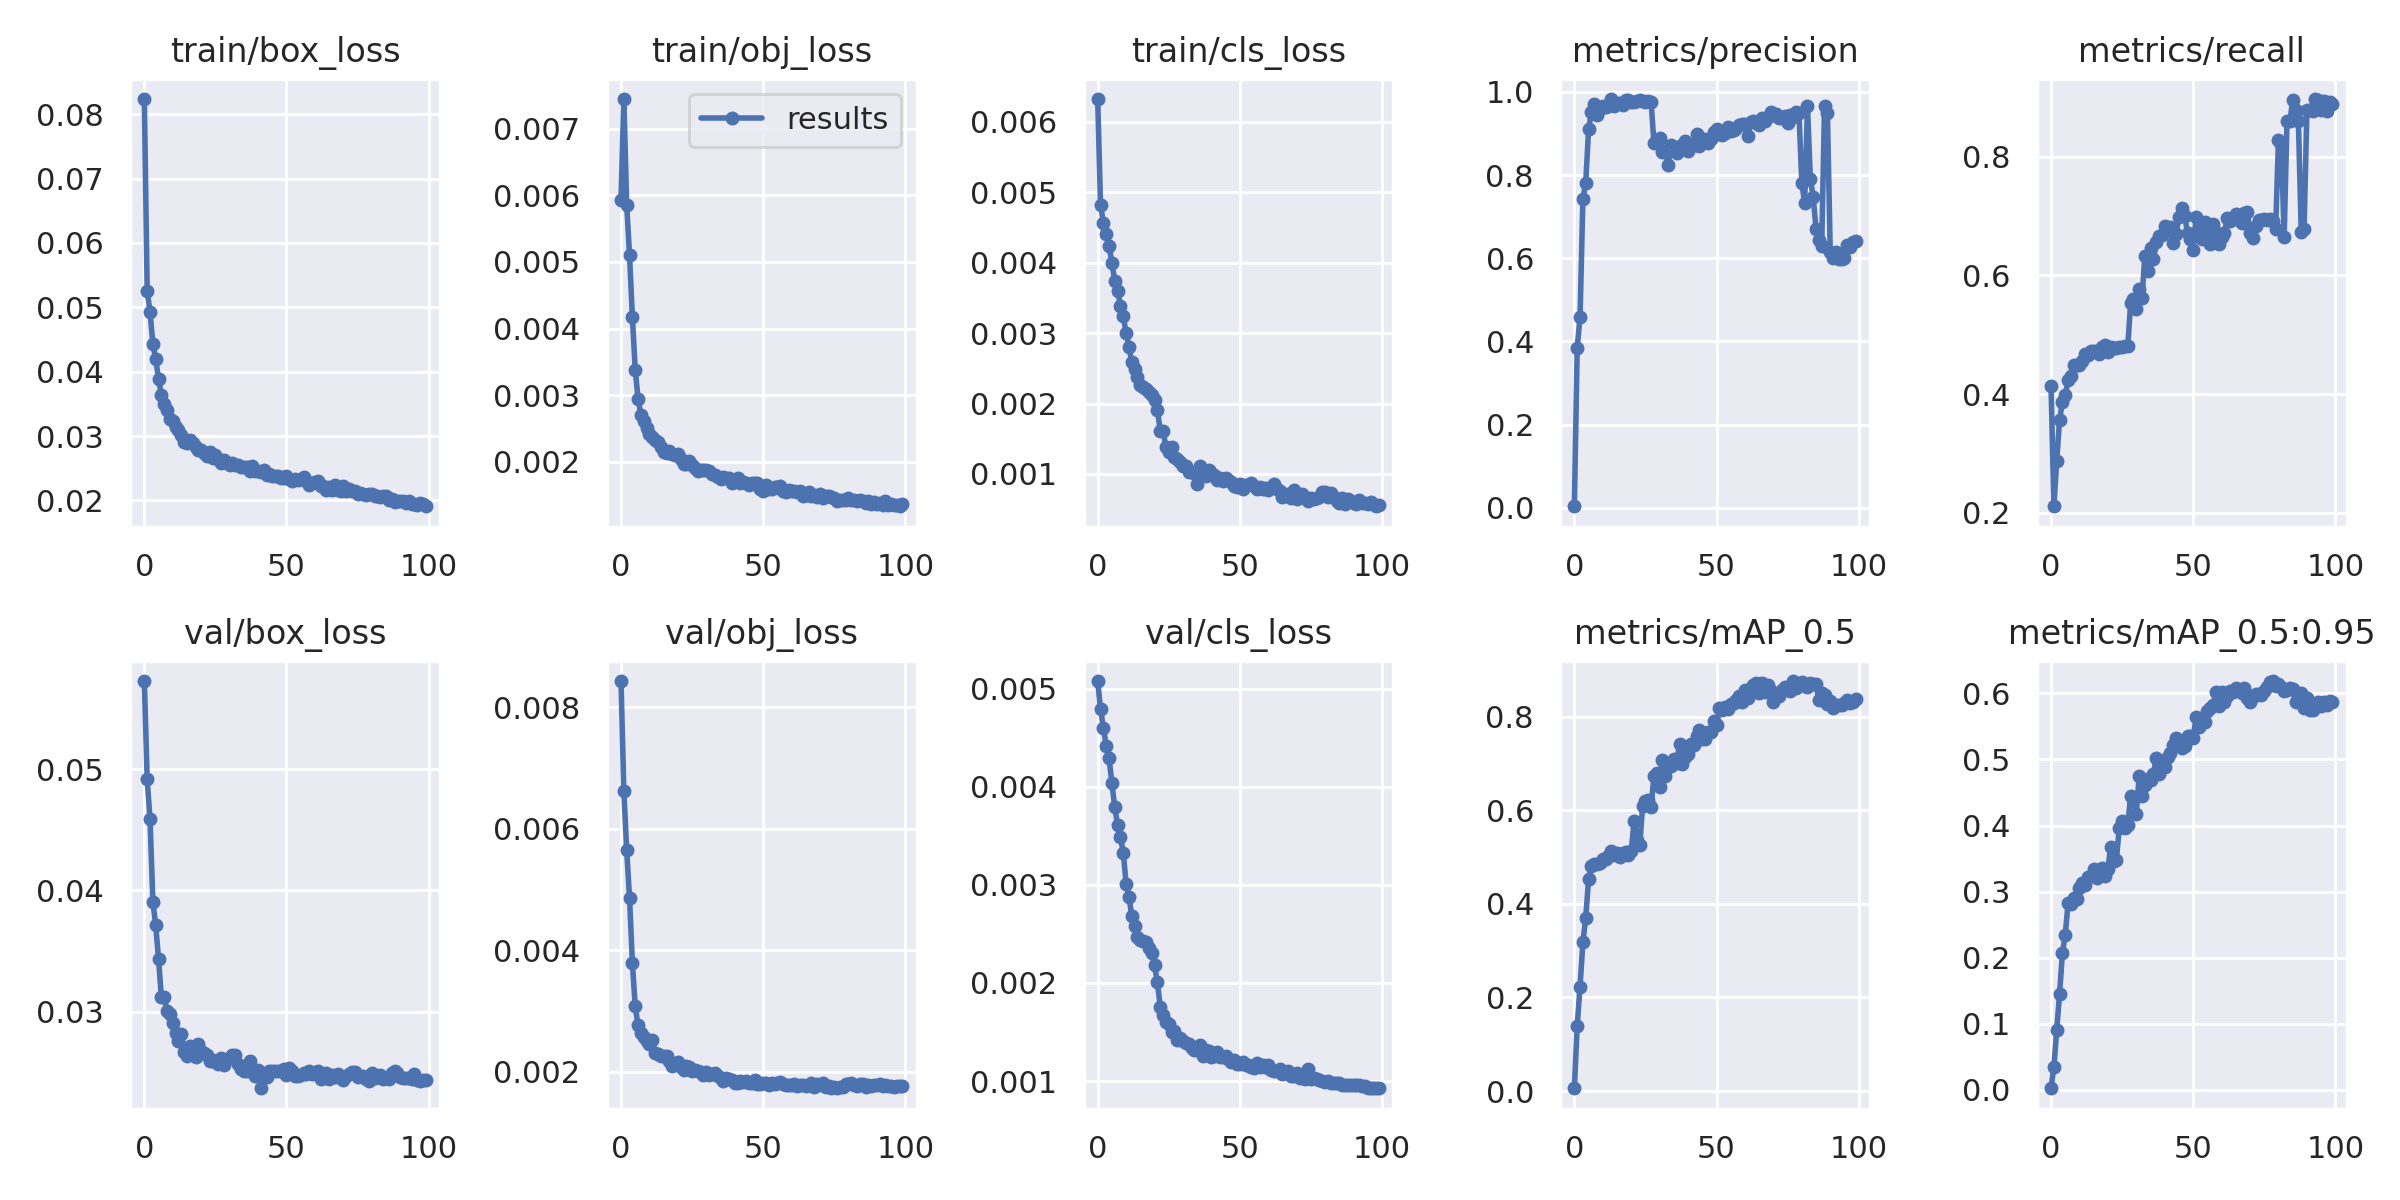

Source data for this figure (header and first rows):
epoch, train/box_loss, train/obj_loss, train/cls_loss, metrics/precision, metrics/recall, metrics/mAP_0.5, metrics/mAP_0.5:0.95, val/box_loss, val/obj_loss, val/cls_loss, x/lr0, x/lr1, x/lr2
0, 0.08235, 0.005935, 0.006321, 0.003918, 0.4136, 0.005921, 0.002484, 0.05726, 0.008432, 0.005076, 0.07024, 0.003307, 0.003307
1, 0.05248, 0.007446, 0.004818, 0.3853, 0.2113, 0.1397, 0.03458, 0.04917, 0.006613, 0.004791, 0.04017, 0.006574, 0.006574
2, 0.04934, 0.005861, 0.004566, 0.4594, 0.2872, 0.2234, 0.09094, 0.04587, 0.005641, 0.004599, 0.01004, 0.009776, 0.009776
3, 0.04434, 0.005099, 0.004403, 0.7418, 0.3572, 0.3178, 0.1453, 0.03906, 0.004862, 0.004419, 0.009703, 0.009703, 0.009703
4, 0.042, 0.004175, 0.004242, 0.7816, 0.3866, 0.3701, 0.207, 0.03714, 0.00379, 0.00429, 0.009703, 0.009703, 0.009703
5, 0.03884, 0.003381, 0.003996, 0.9099, 0.3981, 0.4532, 0.2348, 0.03434, 0.003072, 0.004033, 0.009604, 0.009604, 0.009604
6, 0.03635, 0.002947, 0.003742, 0.9519, 0.4234, 0.48, 0.2824, 0.0312, 0.002759, 0.003791, 0.009505, 0.009505, 0.009505
7, 0.03502, 0.002699, 0.003603, 0.9705, 0.4306, 0.4864, 0.2807, 0.03125, 0.002639, 0.003609, 0.009406, 0.009406, 0.009406
8, 0.03402, 0.002609, 0.003391, 0.9452, 0.45, 0.4863, 0.291, 0.03006, 0.002566, 0.003491, 0.009307, 0.009307, 0.009307
9, 0.03271, 0.002501, 0.003245, 0.9582, 0.4494, 0.4867, 0.2882, 0.02981, 0.002498, 0.003324, 0.009208, 0.009208, 0.009208
10, 0.03228, 0.002413, 0.002998, 0.9652, 0.4495, 0.4961, 0.3059, 0.02908, 0.002452, 0.003011, 0.009109, 0.009109, 0.009109
11, 0.03147, 0.00237, 0.002802, 0.9639, 0.4557, 0.4959, 0.313, 0.02823, 0.002514, 0.002873, 0.00901, 0.00901, 0.00901
12, 0.03094, 0.002333, 0.002584, 0.9671, 0.4676, 0.5015, 0.3106, 0.02757, 0.002301, 0.002685, 0.008911, 0.008911, 0.008911
13, 0.03012, 0.002301, 0.002494, 0.9828, 0.4657, 0.5125, 0.3226, 0.02816, 0.002281, 0.00258, 0.008812, 0.008812, 0.008812
14, 0.029, 0.002217, 0.002374, 0.9661, 0.4722, 0.504, 0.3235, 0.02666, 0.002251, 0.002471, 0.008713, 0.008713, 0.008713
15, 0.02893, 0.002154, 0.00227, 0.9737, 0.4733, 0.5084, 0.3342, 0.02635, 0.002248, 0.002436, 0.008614, 0.008614, 0.008614
16, 0.02933, 0.002137, 0.002233, 0.9728, 0.4723, 0.501, 0.321, 0.02722, 0.002256, 0.002429, 0.008515, 0.008515, 0.008515
17, 0.02886, 0.002166, 0.002211, 0.9687, 0.4678, 0.508, 0.3296, 0.02709, 0.002172, 0.002413, 0.008416, 0.008416, 0.008416
18, 0.02837, 0.002114, 0.002163, 0.9815, 0.4787, 0.5113, 0.3354, 0.02627, 0.002099, 0.002357, 0.008317, 0.008317, 0.008317
19, 0.02786, 0.002105, 0.002119, 0.9807, 0.4823, 0.5051, 0.3237, 0.02739, 0.002117, 0.002305, 0.008218, 0.008218, 0.008218
20, 0.02789, 0.00211, 0.002055, 0.9762, 0.4715, 0.5132, 0.3347, 0.0268, 0.002152, 0.002178, 0.008119, 0.008119, 0.008119
21, 0.02744, 0.002047, 0.001909, 0.9755, 0.4798, 0.5768, 0.3679, 0.02659, 0.002074, 0.002007, 0.00802, 0.00802, 0.00802
22, 0.02694, 0.001969, 0.001613, 0.9772, 0.4783, 0.5369, 0.3466, 0.02642, 0.002032, 0.001759, 0.007921, 0.007921, 0.007921
23, 0.02753, 0.001966, 0.001612, 0.9796, 0.4779, 0.5259, 0.3485, 0.02594, 0.002085, 0.001678, 0.007822, 0.007822, 0.007822
24, 0.02666, 0.002011, 0.001383, 0.9776, 0.4802, 0.6088, 0.3969, 0.02601, 0.002076, 0.001598, 0.007723, 0.007723, 0.007723
25, 0.027, 0.001949, 0.001318, 0.9752, 0.4794, 0.6203, 0.4065, 0.02588, 0.002002, 0.001577, 0.007624, 0.007624, 0.007624
26, 0.0265, 0.001907, 0.001379, 0.9785, 0.482, 0.6221, 0.3968, 0.0257, 0.002027, 0.001499, 0.007525, 0.007525, 0.007525
27, 0.02582, 0.001863, 0.001236, 0.9755, 0.4808, 0.6078, 0.4008, 0.0262, 0.002014, 0.001512, 0.007426, 0.007426, 0.007426
28, 0.02625, 0.001881, 0.001207, 0.8762, 0.5538, 0.6744, 0.4452, 0.02564, 0.00199, 0.001415, 0.007327, 0.007327, 0.007327
29, 0.02582, 0.001881, 0.001167, 0.8799, 0.5608, 0.6801, 0.4403, 0.0261, 0.001948, 0.001437, 0.007228, 0.007228, 0.007228
30, 0.02556, 0.001873, 0.001107, 0.8892, 0.5433, 0.6503, 0.4177, 0.0262, 0.001985, 0.001404, 0.007129, 0.007129, 0.007129
31, 0.02589, 0.001865, 0.001111, 0.8551, 0.5766, 0.7072, 0.4754, 0.02644, 0.00195, 0.001385, 0.00703, 0.00703, 0.00703
32, 0.02555, 0.001813, 0.001025, 0.8589, 0.5626, 0.6743, 0.4448, 0.02641, 0.001951, 0.001381, 0.006931, 0.006931, 0.006931
33, 0.02549, 0.001801, 0.001027, 0.8236, 0.6325, 0.6922, 0.4611, 0.02574, 0.00197, 0.001332, 0.006832, 0.006832, 0.006832
34, 0.02519, 0.001773, 0.001009, 0.8715, 0.608, 0.6946, 0.4702, 0.02528, 0.001932, 0.001319, 0.006733, 0.006733, 0.006733
35, 0.0252, 0.001741, 0.0008563, 0.8612, 0.6455, 0.7092, 0.4687, 0.02513, 0.0019, 0.001325, 0.006634, 0.006634, 0.006634
36, 0.02518, 0.001765, 0.001108, 0.8541, 0.6285, 0.7005, 0.478, 0.02513, 0.001837, 0.001362, 0.006535, 0.006535, 0.006535
37, 0.02464, 0.001754, 0.00102, 0.8691, 0.656, 0.743, 0.5018, 0.02593, 0.001898, 0.001257, 0.006436, 0.006436, 0.006436
38, 0.02534, 0.00176, 0.0009771, 0.8728, 0.6672, 0.6986, 0.4782, 0.02533, 0.001873, 0.001312, 0.006337, 0.006337, 0.006337
39, 0.02454, 0.001681, 0.001058, 0.8827, 0.6686, 0.7138, 0.4868, 0.02473, 0.001868, 0.001304, 0.006238, 0.006238, 0.006238
40, 0.0246, 0.001718, 0.001014, 0.857, 0.6839, 0.7201, 0.4888, 0.02519, 0.001815, 0.001244, 0.006139, 0.006139, 0.006139
41, 0.02447, 0.001755, 0.0009918, 0.8701, 0.6761, 0.7411, 0.5042, 0.0237, 0.001813, 0.001256, 0.00604, 0.00604, 0.00604
42, 0.02467, 0.001676, 0.000908, 0.8713, 0.6818, 0.7408, 0.5092, 0.02462, 0.001837, 0.001297, 0.005941, 0.005941, 0.005941
43, 0.02402, 0.001696, 0.0009393, 0.8978, 0.655, 0.7589, 0.5213, 0.02459, 0.001827, 0.001248, 0.005842, 0.005842, 0.005842
44, 0.02414, 0.001676, 0.0009058, 0.8693, 0.6704, 0.772, 0.5332, 0.02514, 0.001839, 0.001247, 0.005743, 0.005743, 0.005743
45, 0.02387, 0.001656, 0.0009373, 0.8867, 0.6984, 0.753, 0.5229, 0.02512, 0.00181, 0.001259, 0.005644, 0.005644, 0.005644
46, 0.0238, 0.001689, 0.0009139, 0.8866, 0.7132, 0.7531, 0.5168, 0.02514, 0.001807, 0.001229, 0.005545, 0.005545, 0.005545
47, 0.02385, 0.001678, 0.0008924, 0.8777, 0.7007, 0.7671, 0.5209, 0.02514, 0.001853, 0.00119, 0.005446, 0.005446, 0.005446
48, 0.02355, 0.001687, 0.0008319, 0.8865, 0.6716, 0.7673, 0.5357, 0.02516, 0.001793, 0.001213, 0.005347, 0.005347, 0.005347
49, 0.02346, 0.001592, 0.0008107, 0.9026, 0.6622, 0.7909, 0.5358, 0.02531, 0.001792, 0.001177, 0.005248, 0.005248, 0.005248
50, 0.02382, 0.001557, 0.0008616, 0.9098, 0.6429, 0.7826, 0.5325, 0.02477, 0.001816, 0.001172, 0.005149, 0.005149, 0.005149
51, 0.0233, 0.00165, 0.0007852, 0.8989, 0.6984, 0.8189, 0.5635, 0.02534, 0.001816, 0.001198, 0.00505, 0.00505, 0.00505
52, 0.02304, 0.001592, 0.0008463, 0.8967, 0.6731, 0.815, 0.5496, 0.02516, 0.001785, 0.00116, 0.004951, 0.004951, 0.004951
53, 0.02331, 0.001592, 0.0008475, 0.9022, 0.662, 0.8215, 0.5627, 0.02471, 0.001808, 0.001168, 0.004852, 0.004852, 0.004852
54, 0.02314, 0.001615, 0.0008749, 0.9167, 0.6902, 0.8168, 0.5573, 0.02474, 0.001795, 0.001142, 0.004753, 0.004753, 0.004753
55, 0.02335, 0.001618, 0.0008321, 0.9063, 0.6666, 0.8272, 0.5731, 0.02483, 0.001814, 0.001131, 0.004654, 0.004654, 0.004654
56, 0.02363, 0.00163, 0.0007857, 0.908, 0.6533, 0.8297, 0.5784, 0.02493, 0.001825, 0.001181, 0.004555, 0.004555, 0.004555
57, 0.02295, 0.001559, 0.0008083, 0.914, 0.6864, 0.8358, 0.583, 0.02487, 0.001795, 0.001142, 0.004456, 0.004456, 0.004456
58, 0.02245, 0.001551, 0.0007932, 0.9215, 0.6737, 0.8456, 0.6017, 0.02508, 0.001774, 0.00116, 0.004357, 0.004357, 0.004357
59, 0.02273, 0.001579, 0.000799, 0.9226, 0.6535, 0.8328, 0.5805, 0.02487, 0.001777, 0.001146, 0.004258, 0.004258, 0.004258
... 40 more rows
